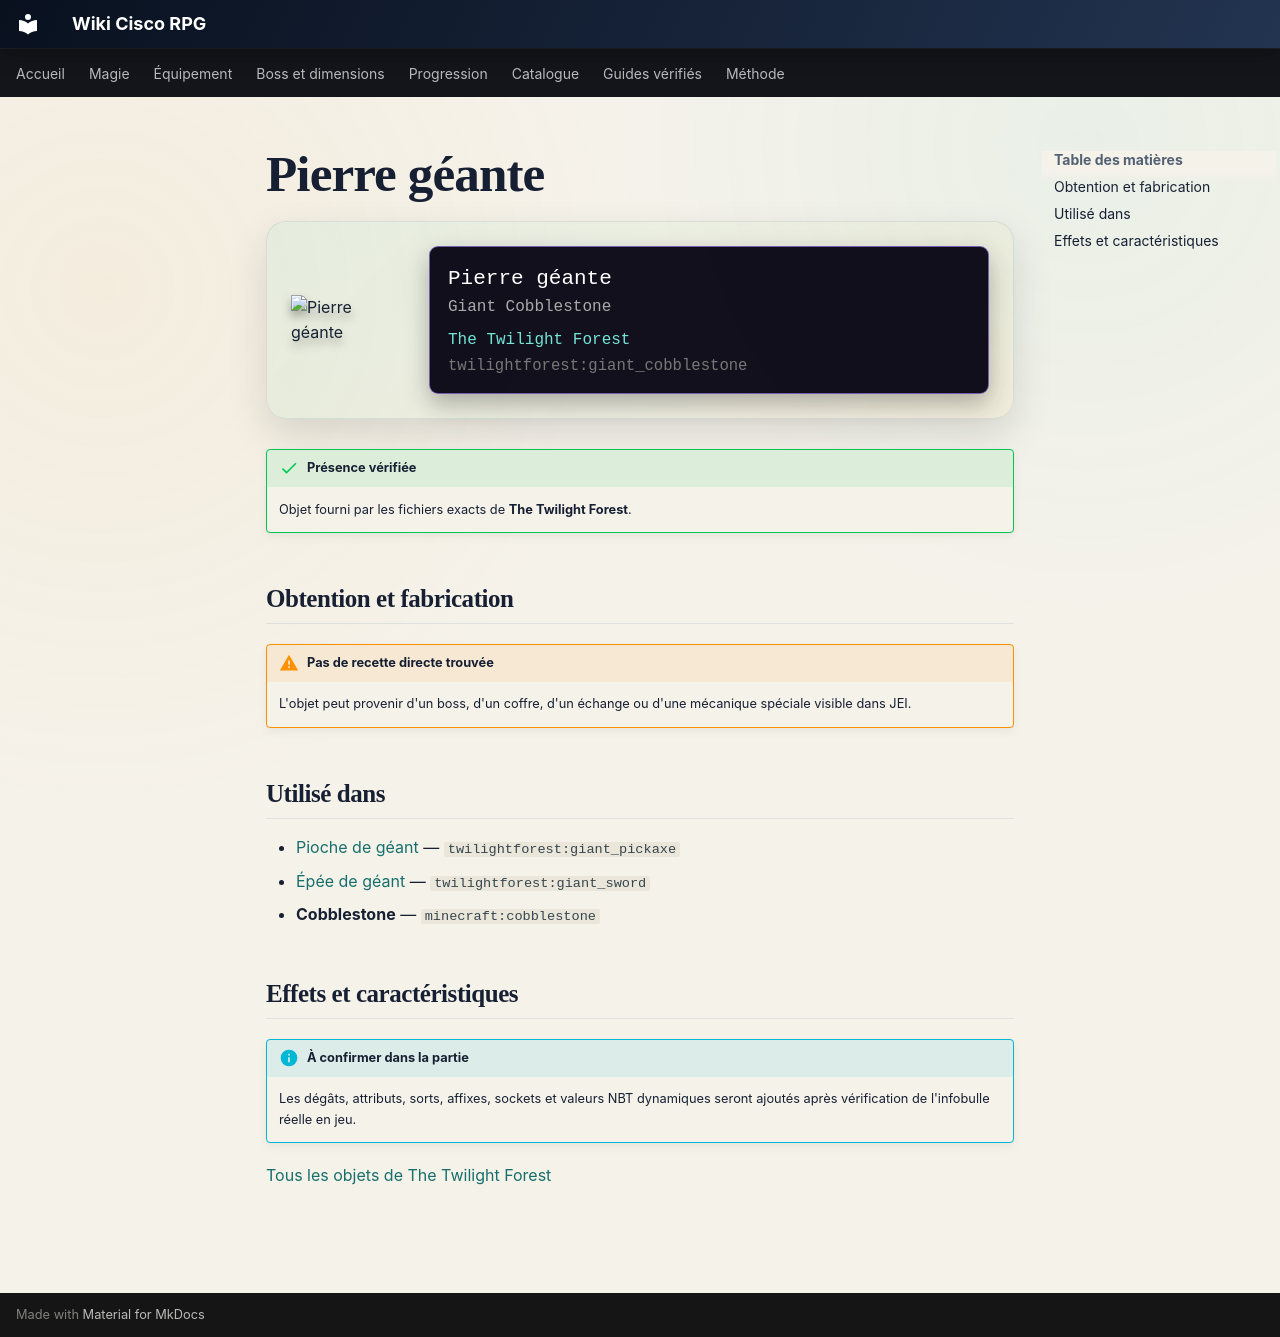

repository: Kloups-Dev/wiki-cisco-rpg · page: catalogue/objets/twilightforest/giant_cobblestone/index.html · generator: mkdocs

# Pierre géante

<div class="mc-item-showcase">
<img class="mc-item-icon" src="../../../../assets/generated/items/twilightforest/giant_cobblestone.png" alt="Pierre géante">
<div class="mc-tooltip-card">
<div class="mc-tooltip-card__name">Pierre géante</div>
<div class="mc-tooltip-card__alias">Giant Cobblestone</div>
<div class="mc-tooltip-card__mod">The Twilight Forest</div>
<div class="mc-tooltip-card__id">twilightforest:giant_cobblestone</div>
</div>
</div>

!!! success "Présence vérifiée"
    Objet fourni par les fichiers exacts de **The Twilight Forest**.

## Obtention et fabrication

!!! warning "Pas de recette directe trouvée"
    L'objet peut provenir d'un boss, d'un coffre, d'un échange ou d'une mécanique spéciale visible dans JEI.

## Utilisé dans

- [Pioche de géant](../../../catalogue/objets/twilightforest/giant_pickaxe.md) — <code>twilightforest:giant_pickaxe</code>
- [Épée de géant](../../../catalogue/objets/twilightforest/giant_sword.md) — <code>twilightforest:giant_sword</code>
- **Cobblestone** — <code>minecraft:cobblestone</code>

## Effets et caractéristiques

!!! info "À confirmer dans la partie"
    Les dégâts, attributs, sorts, affixes, sockets et valeurs NBT dynamiques seront ajoutés après vérification de l'infobulle réelle en jeu.

[Tous les objets de The Twilight Forest](../../../contenu/twilight-forest.md)
